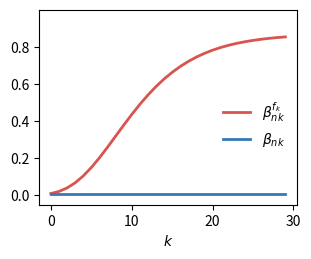

Recreate this plot in Python. (Note: this script raises an exception after producing the figure.)
#!/usr/bin/env python

import matplotlib as mpl
mpl.use('Agg')
import matplotlib.pyplot as plt


k  = []
b1 = []
b2 = []

err = 0.01
eta = 0.83

for i in range(30):
    a = 0.97*(eta**i)+0.03
    xb1 = err**a
    k.append(i)
    b1.append(xb1)
    b2.append(err)

fig = plt.figure(figsize=(3,2.5))
ax1 = fig.add_subplot(111)
ax1.plot(k,b1, lw=2,color='#d9534f',label=r'$\beta^{f_k}_{nk}$')
ax1.plot(k,b2, lw=2,color='#337ab7',label=r'$\beta_{nk}$')
ax1.set_xlabel(r'$k$')


ax1.set_yticks([0,0.2,0.4,0.6,0.8])
ax1.set_ylim(-0.05,1)
plt.legend(frameon=False,bbox_to_anchor=(1.0,0.6))

plt.subplots_adjust(left=0.1,right=0.96,bottom=0.17,top=0.95)

plt.savefig('img/mpileup-err-dependency.pdf')
plt.close()



#ax1.ticklabel_format(style='sci', scilimits=(0,0), axis='y')
#ax1.set_xlim(-0.5,n+0.5)
#plt.xticks([row[0] for row in dat],[row[1] for row in dat],rotation=45,fontsize=9)
#plt.title('Random')

